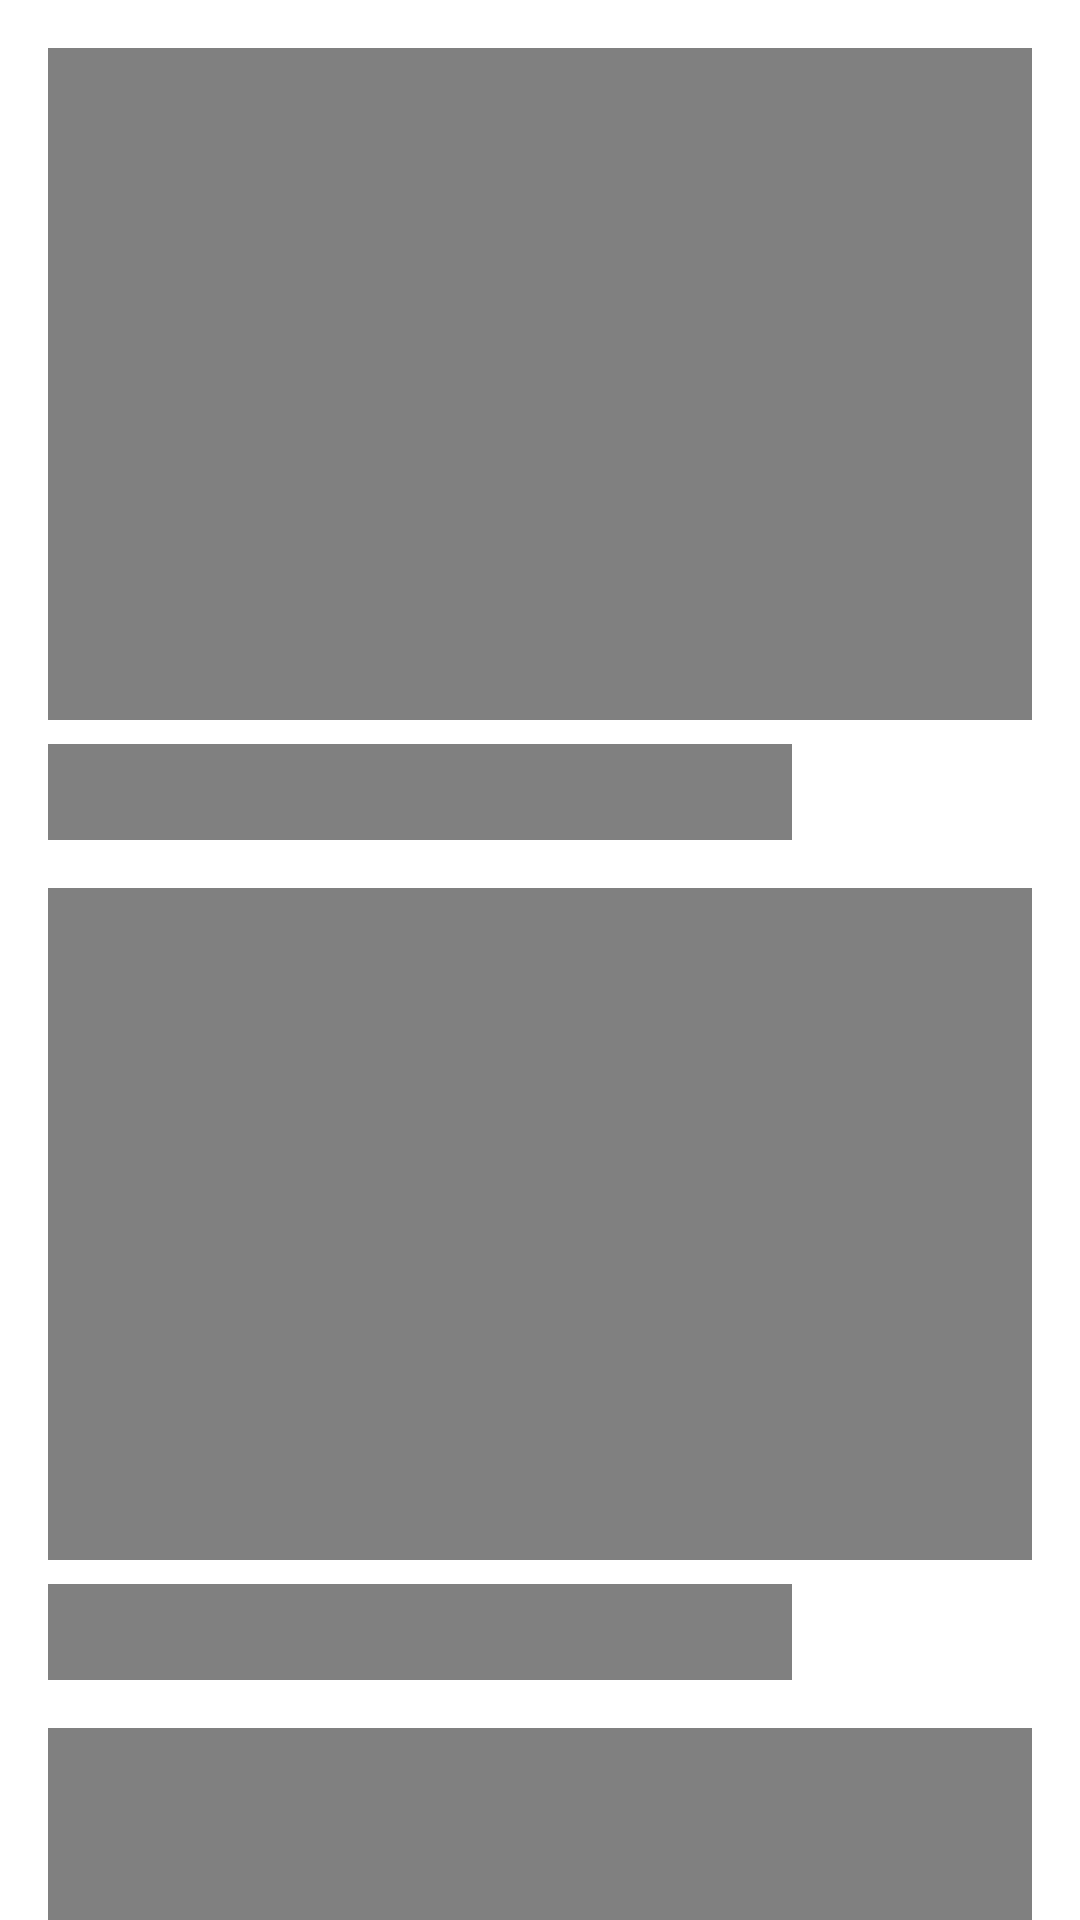

Here is an Android app screen rendered from its layout file. Give the layout XML and the strings, colors and styles it references.
<!-- AndroidManifest.xml: application theme Theme.CbiRecipes -->
<!-- res/layout/recipe_list_placeholder.xml -->
<?xml version="1.0" encoding="utf-8"?>
<androidx.constraintlayout.widget.ConstraintLayout xmlns:android="http://schemas.android.com/apk/res/android"
    android:layout_width="match_parent"
    android:layout_height="match_parent"
    xmlns:app="http://schemas.android.com/apk/res-auto">

    <LinearLayout
        android:id="@+id/layoutRecipe1"
        android:layout_width="match_parent"
        android:layout_height="wrap_content"
        android:orientation="vertical"
        android:layout_margin="16dp"
        app:layout_constraintStart_toStartOf="parent"
        app:layout_constraintTop_toTopOf="parent">

        <View
            android:layout_width="match_parent"
            android:layout_height="224dp"
            android:background="@color/placeholderBackground" />

        <View
            android:layout_width="248dp"
            android:layout_height="32dp"
            android:layout_marginTop="8dp"
            android:background="@color/placeholderBackground"
            app:layout_constraintStart_toStartOf="@+id/linearLayout"
            app:layout_constraintTop_toBottomOf="@+id/linearLayout" />

    </LinearLayout>

    <LinearLayout
        android:id="@+id/layoutRecipe2"
        android:layout_width="match_parent"
        android:layout_height="wrap_content"
        android:orientation="vertical"
        android:layout_margin="16dp"
        app:layout_constraintStart_toStartOf="parent"
        app:layout_constraintTop_toBottomOf="@+id/layoutRecipe1">

        <View
            android:layout_width="match_parent"
            android:layout_height="224dp"
            android:background="@color/placeholderBackground" />

        <View
            android:layout_width="248dp"
            android:layout_height="32dp"
            android:layout_marginTop="8dp"
            android:background="@color/placeholderBackground"
            app:layout_constraintStart_toStartOf="@+id/linearLayout"
            app:layout_constraintTop_toBottomOf="@+id/linearLayout" />

    </LinearLayout>

    <LinearLayout
        android:layout_width="match_parent"
        android:layout_height="wrap_content"
        android:orientation="vertical"
        android:layout_margin="16dp"
        app:layout_constraintStart_toStartOf="parent"
        app:layout_constraintTop_toBottomOf="@+id/layoutRecipe2">

        <View
            android:layout_width="match_parent"
            android:layout_height="224dp"
            android:background="@color/placeholderBackground" />

        <View
            android:layout_width="248dp"
            android:layout_height="32dp"
            android:layout_marginTop="8dp"
            android:background="@color/placeholderBackground"
            app:layout_constraintStart_toStartOf="@+id/linearLayout"
            app:layout_constraintTop_toBottomOf="@+id/linearLayout" />

    </LinearLayout>

</androidx.constraintlayout.widget.ConstraintLayout>
<!-- resources referenced by this layout -->
<resources>
  <color name="placeholderBackground">#808080</color>
  <style name="Theme.CbiRecipes" parent="Theme.MaterialComponents.DayNight.DarkActionBar">
          
          <item name="colorPrimary">@color/purple_500</item>
          <item name="colorPrimaryVariant">@color/purple_700</item>
          <item name="colorOnPrimary">@color/white</item>
          
          <item name="colorSecondary">@color/teal_200</item>
          <item name="colorSecondaryVariant">@color/teal_700</item>
          <item name="colorOnSecondary">@color/black</item>
          
          <item name="android:statusBarColor">?attr/colorPrimaryVariant</item>
          
      </style>
  <color name="purple_500">#FF6200EE</color>
  <color name="purple_700">#406200EE</color>
  <color name="white">#FFFFFFFF</color>
  <color name="teal_200">#FF03DAC5</color>
  <color name="teal_700">#FF018786</color>
  <color name="black">#FF000000</color>
</resources>
